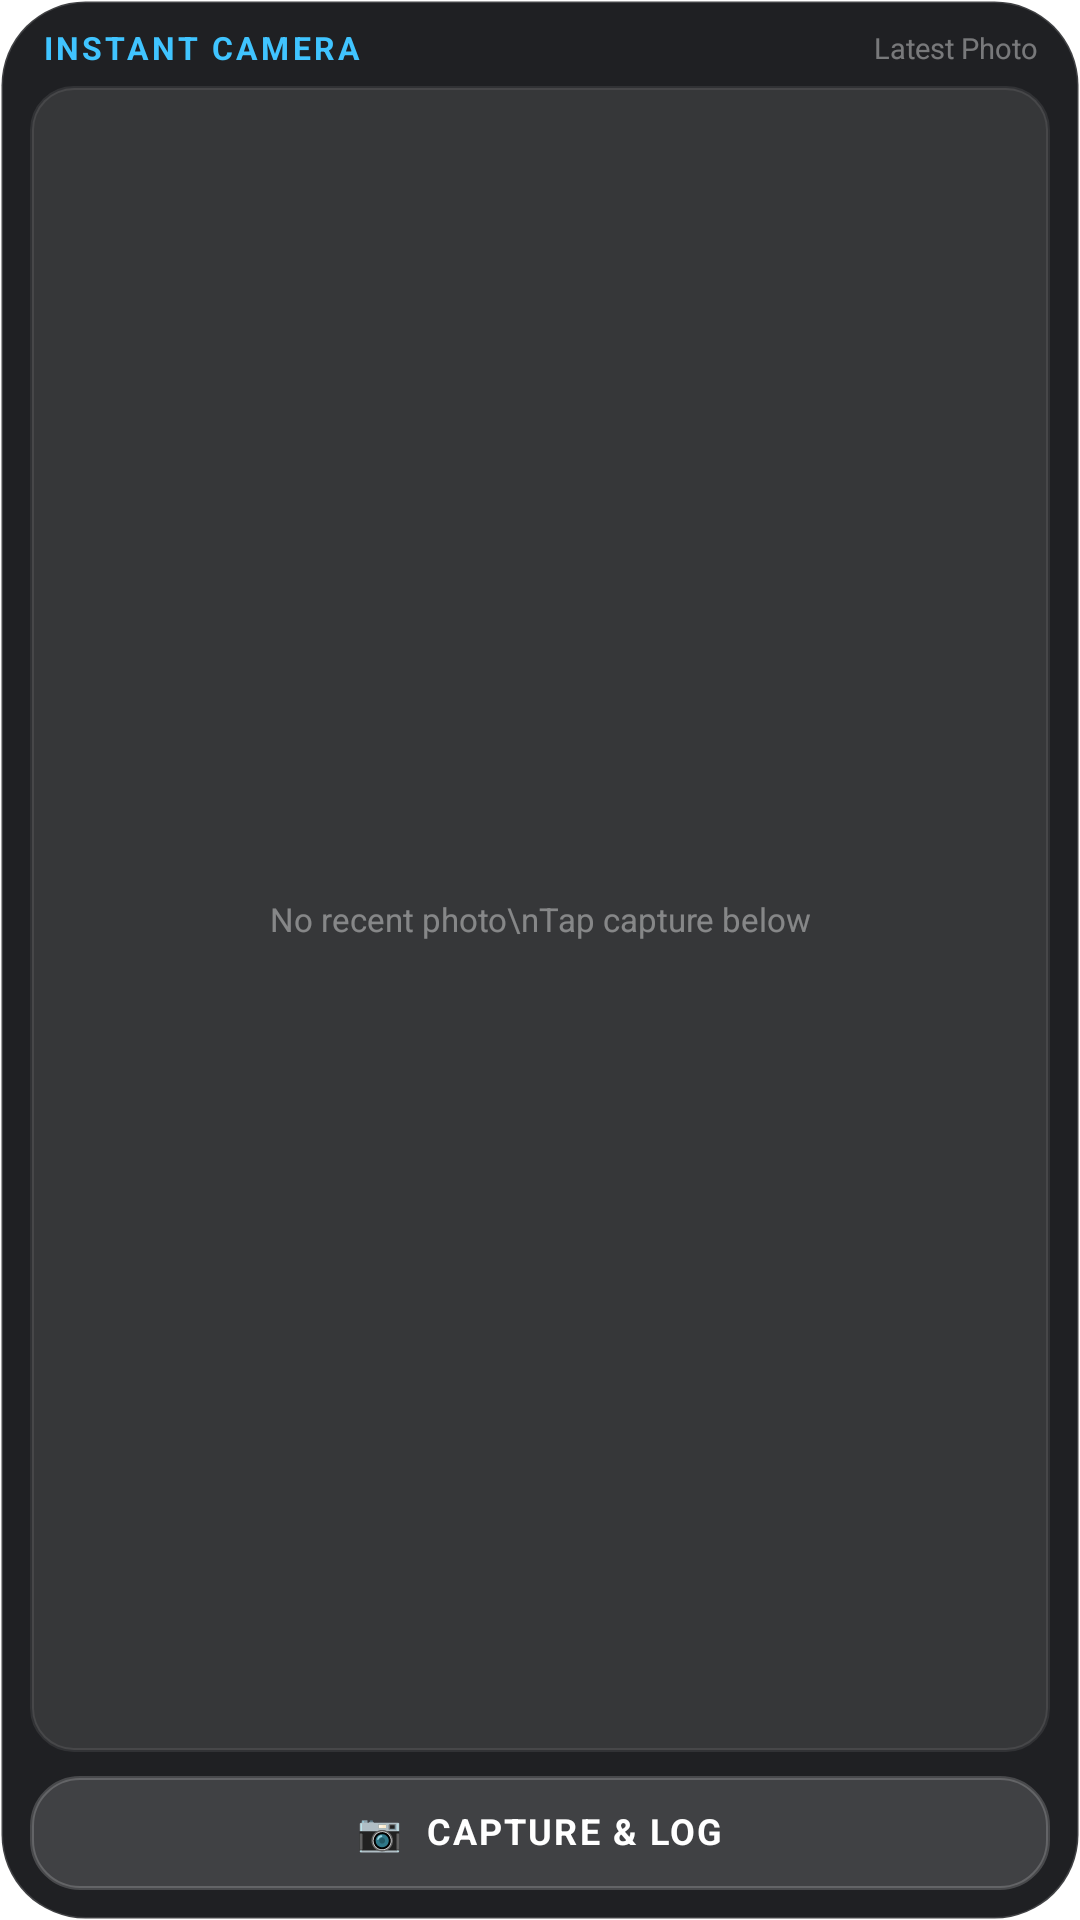

Android layout source for this screen:
<!-- AndroidManifest.xml: fallback theme Theme.MaterialComponents.DayNight.NoActionBar -->
<!-- res/layout/notekar_instant_camera_widget.xml -->
<?xml version="1.0" encoding="utf-8"?>
<LinearLayout xmlns:android="http://schemas.android.com/apk/res/android"
    android:id="@+id/widget_root"
    android:layout_width="match_parent"
    android:layout_height="match_parent"
    android:orientation="vertical"
    android:padding="10dp"
    android:background="@drawable/notekar_widget_background">

    
    <LinearLayout
        android:layout_width="match_parent"
        android:layout_height="wrap_content"
        android:orientation="horizontal"
        android:gravity="center_vertical"
        android:layout_marginBottom="6dp"
        android:paddingHorizontal="4dp">

        <TextView
            android:id="@+id/widget_camera_header"
            android:layout_width="0dp"
            android:layout_height="wrap_content"
            android:layout_weight="1"
            android:text="INSTANT CAMERA"
            android:textColor="#FF40C4FF"
            android:textSize="10.5sp"
            android:textStyle="bold"
            android:letterSpacing="0.1"
            android:includeFontPadding="false" />

        <TextView
            android:id="@+id/widget_camera_status"
            android:layout_width="wrap_content"
            android:layout_height="wrap_content"
            android:text="Latest Photo"
            android:textColor="#66FFFFFF"
            android:textSize="9.5sp"
            android:includeFontPadding="false" />
    </LinearLayout>

    
    <FrameLayout
        android:id="@+id/widget_preview_container"
        android:layout_width="match_parent"
        android:layout_height="0dp"
        android:layout_weight="1"
        android:background="@drawable/notekar_widget_card">

        <ImageView
            android:id="@+id/widget_camera_preview"
            android:layout_width="match_parent"
            android:layout_height="match_parent"
            android:scaleType="centerCrop"
            android:contentDescription="Last logged photo" />

        <TextView
            android:id="@+id/widget_camera_placeholder"
            android:layout_width="wrap_content"
            android:layout_height="wrap_content"
            android:layout_gravity="center"
            android:gravity="center"
            android:text="No recent photo\nTap capture below"
            android:textColor="#66FFFFFF"
            android:textSize="11sp"
            android:lineSpacingExtra="2dp" />
    </FrameLayout>

    
    <LinearLayout
        android:id="@+id/widget_camera_btn_capture"
        android:layout_width="match_parent"
        android:layout_height="38dp"
        android:layout_marginTop="8dp"
        android:orientation="horizontal"
        android:gravity="center"
        android:background="@drawable/notekar_widget_button">

        <TextView
            android:layout_width="wrap_content"
            android:layout_height="wrap_content"
            android:text="📷  CAPTURE &amp; LOG"
            android:textColor="#FFFFFFFF"
            android:textSize="12sp"
            android:textStyle="bold"
            android:letterSpacing="0.06"
            android:includeFontPadding="false" />
    </LinearLayout>

</LinearLayout>
<!-- resources referenced by this layout -->
<resources>
  <!-- drawable notekar_widget_background (drawable) -->
  <?xml version="1.0" encoding="utf-8"?>
  <shape xmlns:android="http://schemas.android.com/apk/res/android"
      android:shape="rectangle">
  
      <solid android:color="#F2141518" />
  
      <corners android:radius="28dp" />
  
      <stroke
          android:width="1dp"
          android:color="#26FFFFFF" />
  
      <padding
          android:left="2dp"
          android:top="2dp"
          android:right="2dp"
          android:bottom="2dp" />
  
  </shape>
  <!-- drawable notekar_widget_button (drawable) -->
  <?xml version="1.0" encoding="utf-8"?>
  <selector xmlns:android="http://schemas.android.com/apk/res/android">
  
      <item android:state_pressed="true">
          <shape android:shape="rectangle">
              <solid android:color="#48FFFFFF" />
              <corners android:radius="16dp" />
          </shape>
      </item>
  
      <item>
          <shape android:shape="rectangle">
              <solid android:color="#26FFFFFF" />
              <corners android:radius="16dp" />
              <stroke
                  android:width="1.2dp"
                  android:color="#2FFFFFFF" />
          </shape>
      </item>
  
  </selector>
  <!-- drawable notekar_widget_card (drawable) -->
  <?xml version="1.0" encoding="utf-8"?>
  <shape xmlns:android="http://schemas.android.com/apk/res/android"
      android:shape="rectangle">
      <solid android:color="#1AFFFFFF" />
      <corners android:radius="14dp" />
      <stroke
          android:width="1.2dp"
          android:color="#15FFFFFF" />
  </shape>
</resources>
